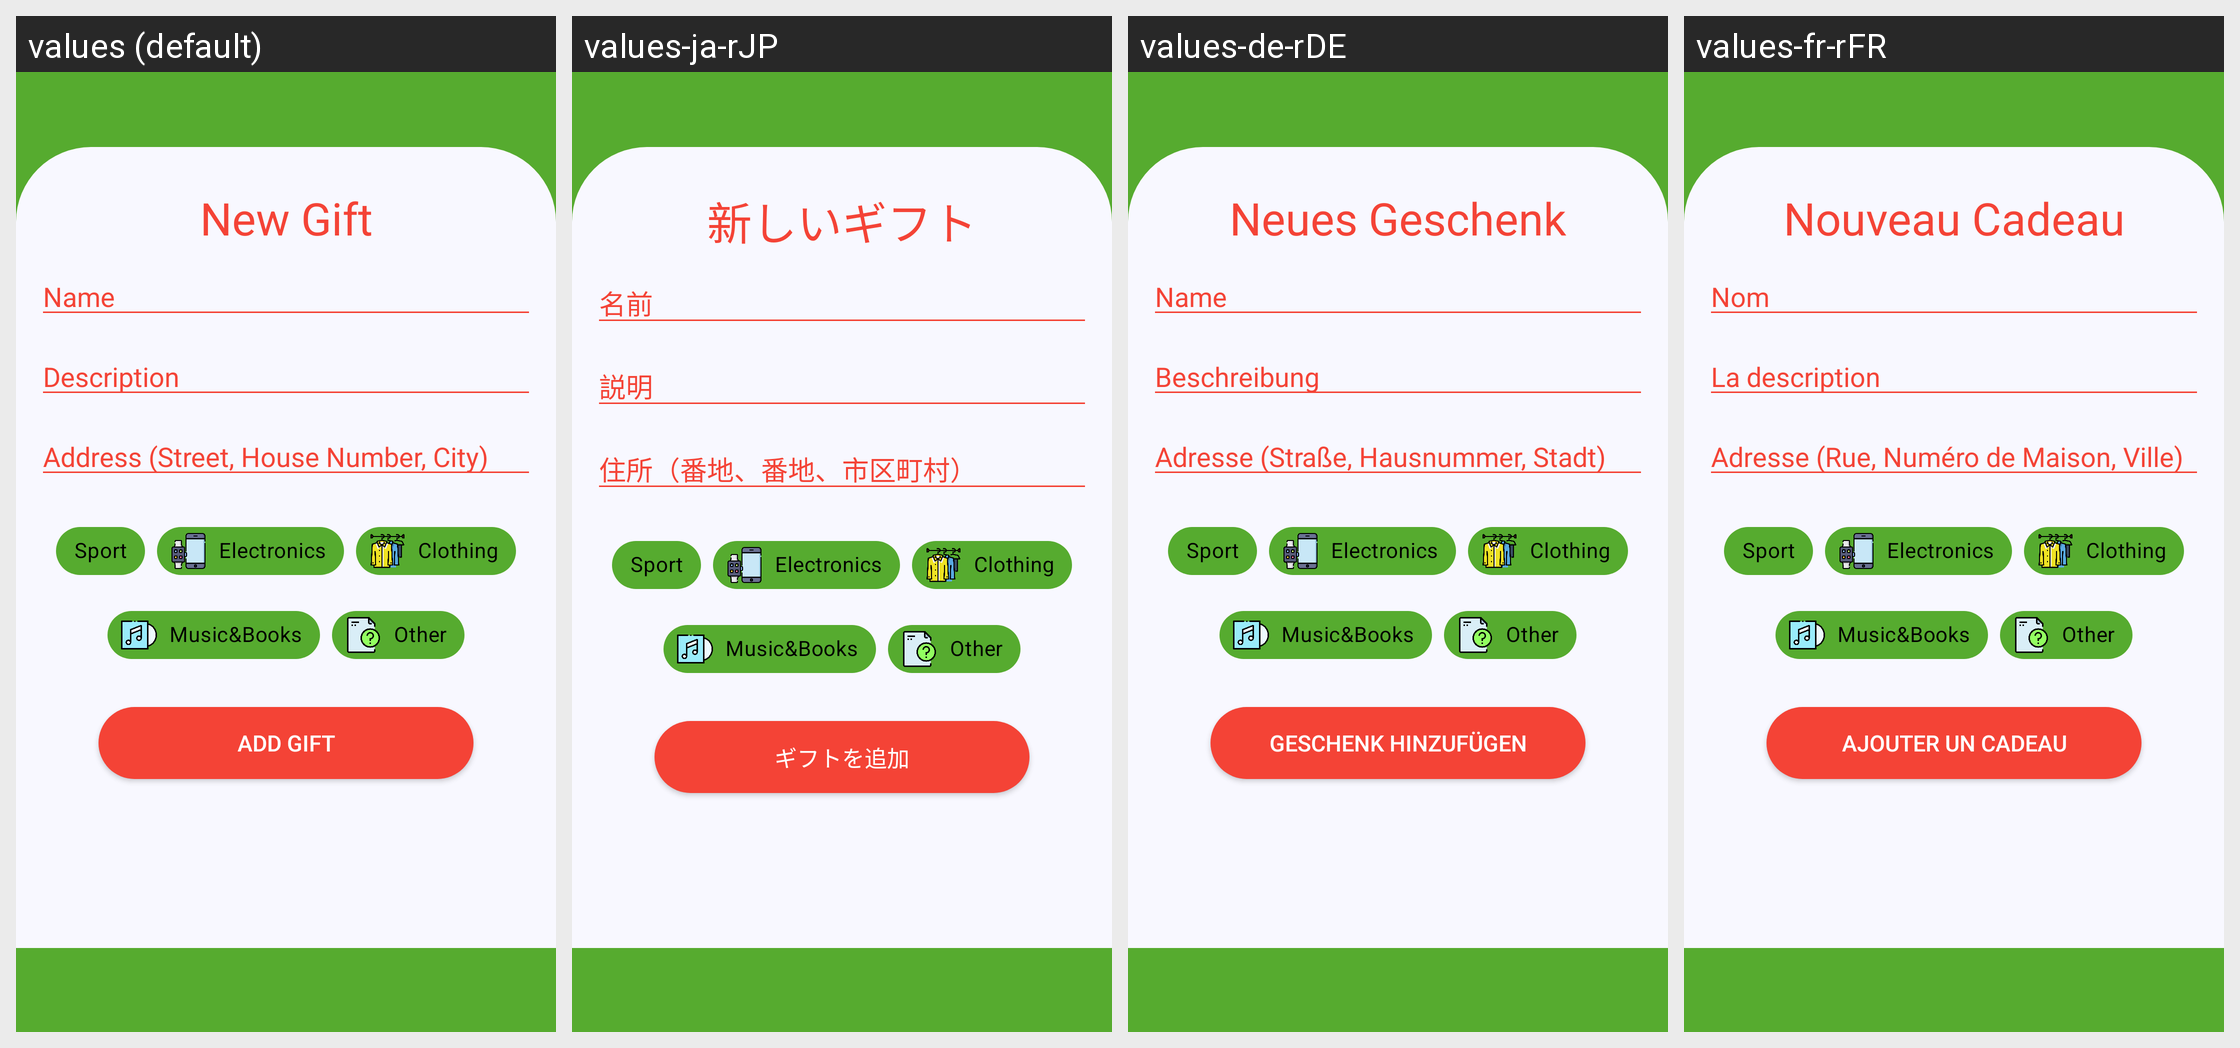

This grid shows one Android layout under several languages. Give, for every string resource on the screen, its name, the default text and each shown locale's text.
Android screen res/layout/new_gift_fragment.xml rendered under 4 locales, left to right: values (default), values-ja-rJP, values-de-rDE, values-fr-rFR. Device: Nexus 5 (rendered at 1080×1920; each locale shown at half size, 540×960, under a caption strip naming it); theme AppTheme.
Other locales in the repository, not shown: values-es-rES, values-it-rIT.
Strings drawn on this screen, with the default value and each locale's value (text and hints the layout hard-codes, and strings that could not be matched under every locale, appear in the picture but are not listed):

new_gift_title
  values: New Gift
  values-ja-rJP: 新しいギフト
  values-de-rDE: Neues Geschenk
  values-fr-rFR: Nouveau Cadeau

edit_name
  values: Name
  values-ja-rJP: 名前
  values-de-rDE: Name
  values-fr-rFR: Nom

edit_description
  values: Description
  values-ja-rJP: 説明
  values-de-rDE: Beschreibung
  values-fr-rFR: La description

edit_address
  values: Address (Street, House Number, City)
  values-ja-rJP: 住所（番地、番地、市区町村）
  values-de-rDE: Adresse (Straße, Hausnummer, Stadt)
  values-fr-rFR: Adresse (Rue, Numéro de Maison, Ville)

sport
  values: Sport
  values-ja-rJP: Sport  [not translated; the default value is used]
  values-de-rDE: Sport  [not translated; the default value is used]
  values-fr-rFR: Sport  [not translated; the default value is used]

electronics
  values: Electronics
  values-ja-rJP: Electronics  [not translated; the default value is used]
  values-de-rDE: Electronics  [not translated; the default value is used]
  values-fr-rFR: Electronics  [not translated; the default value is used]

clothing
  values: Clothing
  values-ja-rJP: Clothing  [not translated; the default value is used]
  values-de-rDE: Clothing  [not translated; the default value is used]
  values-fr-rFR: Clothing  [not translated; the default value is used]

music
  values: Music&Books
  values-ja-rJP: Music&Books  [not translated; the default value is used]
  values-de-rDE: Music&Books  [not translated; the default value is used]
  values-fr-rFR: Music&Books  [not translated; the default value is used]

other
  values: Other
  values-ja-rJP: Other  [not translated; the default value is used]
  values-de-rDE: Other  [not translated; the default value is used]
  values-fr-rFR: Other  [not translated; the default value is used]

add
  values: Add Gift
  values-ja-rJP: ギフトを追加
  values-de-rDE: Geschenk hinzufügen
  values-fr-rFR: Ajouter un Cadeau
